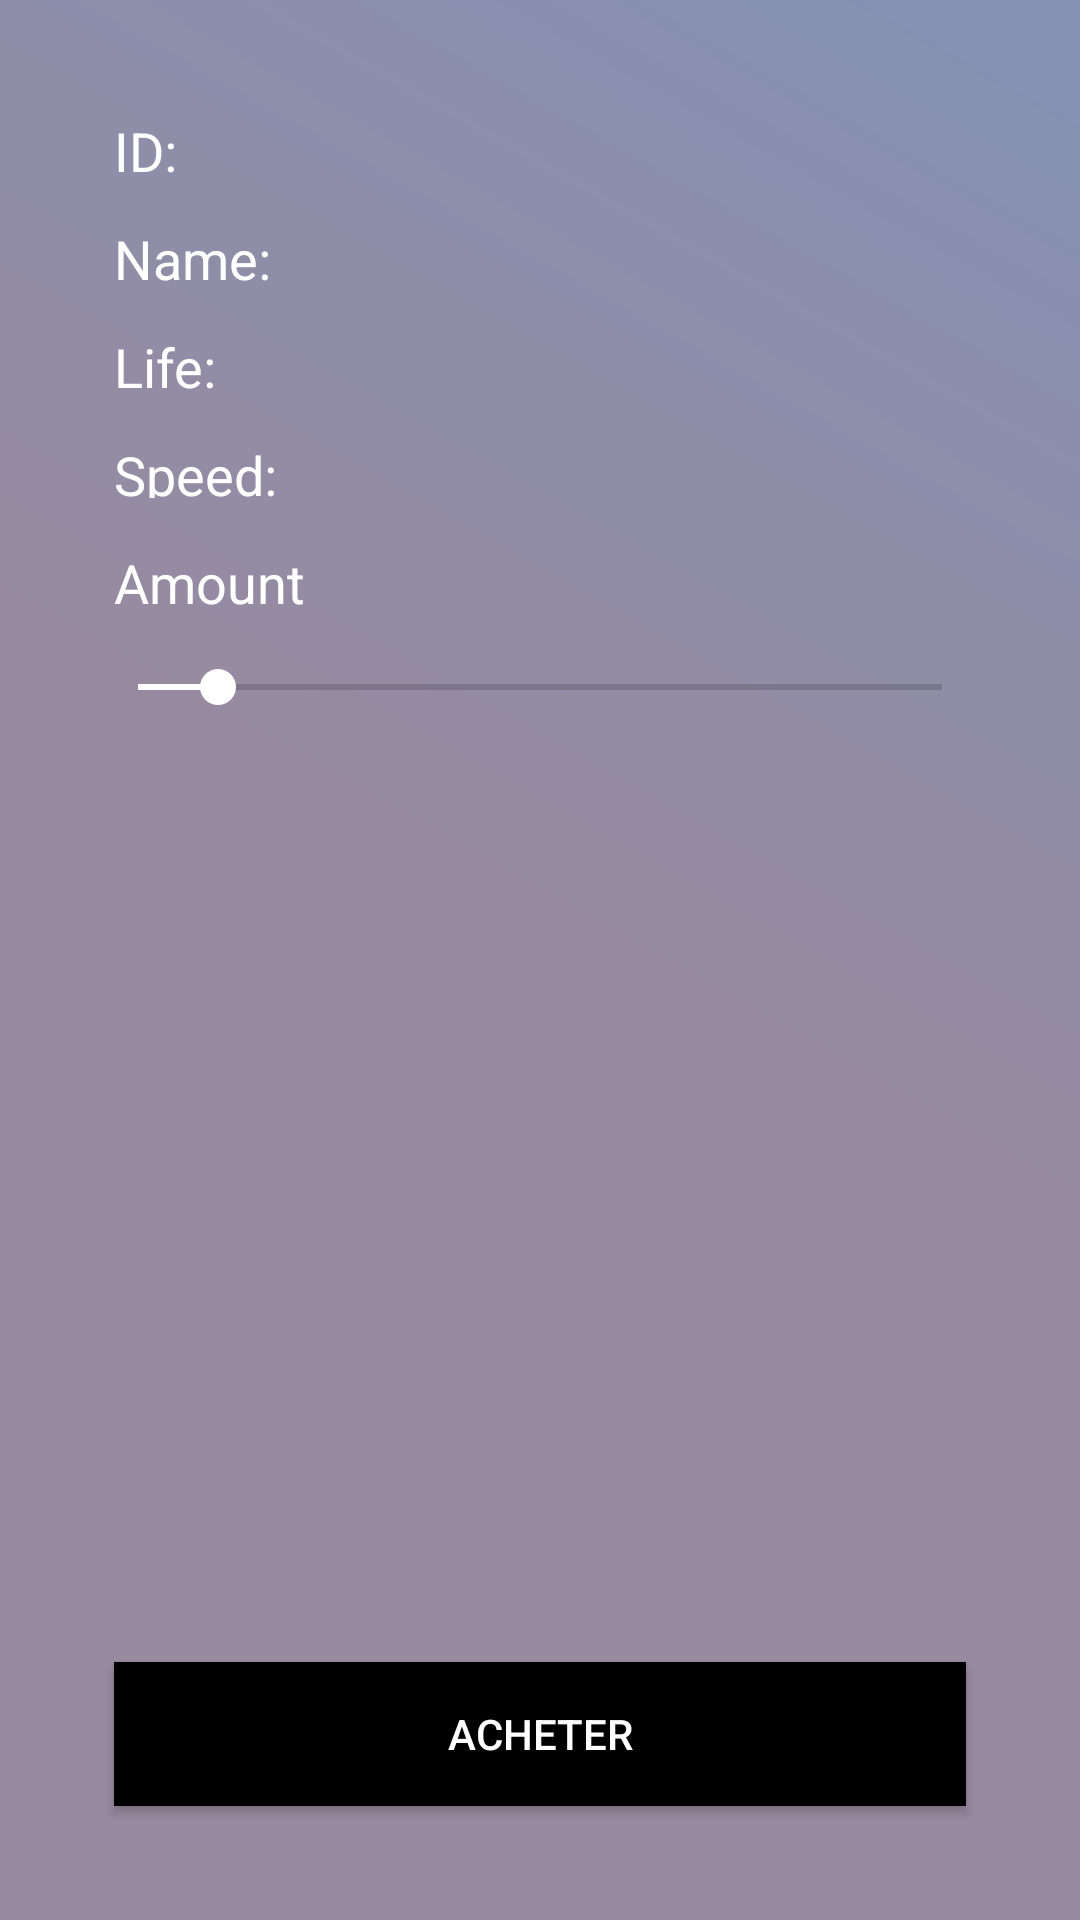

This screen was rendered from an Android layout file. Write that file and the resources it references.
<!-- AndroidManifest.xml: application theme AppTheme -->
<!-- res/layout/fragment_details_ship.xml -->
<?xml version="1.0" encoding="utf-8"?>
<android.support.constraint.ConstraintLayout
    xmlns:android="http://schemas.android.com/apk/res/android"
    xmlns:app="http://schemas.android.com/apk/res-auto"
    xmlns:tools="http://schemas.android.com/tools"
    android:layout_width="match_parent"
    android:layout_height="match_parent">

    <LinearLayout
        android:layout_width="match_parent"
        android:layout_height="match_parent"
        android:padding="30dp"
        android:background="@drawable/gradient"
        android:orientation="vertical">

        <TextView
            android:id="@+id/id"
            android:layout_width="match_parent"
            android:layout_height="20dp"
            android:layout_marginBottom="8dp"
            android:layout_marginEnd="8dp"
            android:layout_marginStart="8dp"
            android:layout_marginTop="8dp"
            android:text="ID:"
            android:textSize="18sp"
            android:textColor="@color/colorWhite"
            app:layout_constraintBottom_toBottomOf="parent"
            app:layout_constraintEnd_toEndOf="parent"
            app:layout_constraintHorizontal_bias="0.021"
            app:layout_constraintStart_toStartOf="parent"
            app:layout_constraintTop_toTopOf="parent"
            app:layout_constraintVertical_bias="0.014" />


        <TextView
            android:layout_height="20dp"
            android:layout_marginBottom="8dp"
            android:layout_marginEnd="8dp"
            android:layout_marginStart="8dp"
            android:layout_marginTop="8dp"
            android:id="@+id/name"
            android:text="Name:"
            android:textColor="@color/colorWhite"
            android:textSize="18sp"
            android:layout_width="match_parent" />

        <TextView
            android:layout_height="20dp"
            android:layout_marginBottom="8dp"
            android:layout_marginEnd="8dp"
            android:layout_marginStart="8dp"
            android:layout_marginTop="8dp"
            android:id="@+id/life"
            android:textSize="18sp"
            android:textColor="@color/colorWhite"
            android:layout_width="match_parent"
            android:text="Life:" />

        <TextView
            android:layout_height="20dp"
            android:layout_marginBottom="8dp"
            android:layout_marginEnd="8dp"
            android:layout_marginStart="8dp"
            android:layout_marginTop="8dp"
            android:id="@+id/speed"
            android:textSize="18sp"
            android:textColor="@color/colorWhite"
            android:layout_width="match_parent"
            android:text="Speed:" />


        <TextView
            android:id="@+id/seekbarvalue"
            android:layout_height="20dp"
            android:layout_marginBottom="8dp"
            android:layout_marginEnd="8dp"
            android:layout_marginStart="8dp"
            android:layout_marginTop="8dp"
            android:textSize="18sp"
            android:textColor="@color/colorWhite"
            android:layout_width="match_parent"
            android:text="Amount" />

        <SeekBar
            android:id="@+id/amount"
            android:layout_width="match_parent"
            android:layout_height="wrap_content"
            android:max="100"
            android:layout_marginTop="10dp"
            android:progress="10" />


        <LinearLayout
            android:layout_width="match_parent"
            android:layout_height="0dip"
            android:layout_weight="1"
            android:gravity="center|bottom"
            android:orientation="vertical">

            <Button
                android:id="@+id/btn_buy"
                android:layout_width="match_parent"
                android:layout_height="wrap_content"
                android:background="@color/colorPrimary"
                android:text="Acheter"
                android:layout_marginBottom="8dp"
                android:layout_marginStart="8dp"
                android:layout_marginEnd="8dp"
                android:layout_marginTop="8dp"
                android:textColor="#fff"
                app:layout_constraintBottom_toBottomOf="parent"
                app:layout_constraintEnd_toEndOf="parent"
                app:layout_constraintHorizontal_bias="1.0"
                app:layout_constraintStart_toStartOf="parent"
                app:layout_constraintTop_toTopOf="parent"
                app:layout_constraintVertical_bias="0.985" />
        </LinearLayout>

    </LinearLayout>
</android.support.constraint.ConstraintLayout>
<!-- resources referenced by this layout -->
<resources>
  <color name="colorPrimary">#000000</color>
  <color name="colorWhite">#ffffff</color>
  <!-- drawable gradient (drawable) -->
  <?xml version="1.0" encoding="utf-8"?>
  <shape
          xmlns:android="http://schemas.android.com/apk/res/android"
          android:shape="rectangle">
          <gradient
              android:startColor="#80351A43"
              android:centerColor="#80351A43"
              android:endColor="#800F2A6F"
              android:angle="45" />
  </shape>
  <style name="AppTheme" parent="Theme.AppCompat.Light.DarkActionBar">
          
          <item name="colorPrimary">@color/colorPrimary</item>
          <item name="colorPrimaryDark">@color/colorPrimaryDark</item>
          <item name="colorAccent">@color/colorWhite</item>
          <item name="android:textColorHint">@color/colorHint</item>
      </style>
  <color name="colorPrimaryDark">#000000</color>
  <color name="colorHint">#80ffffff</color>
</resources>
